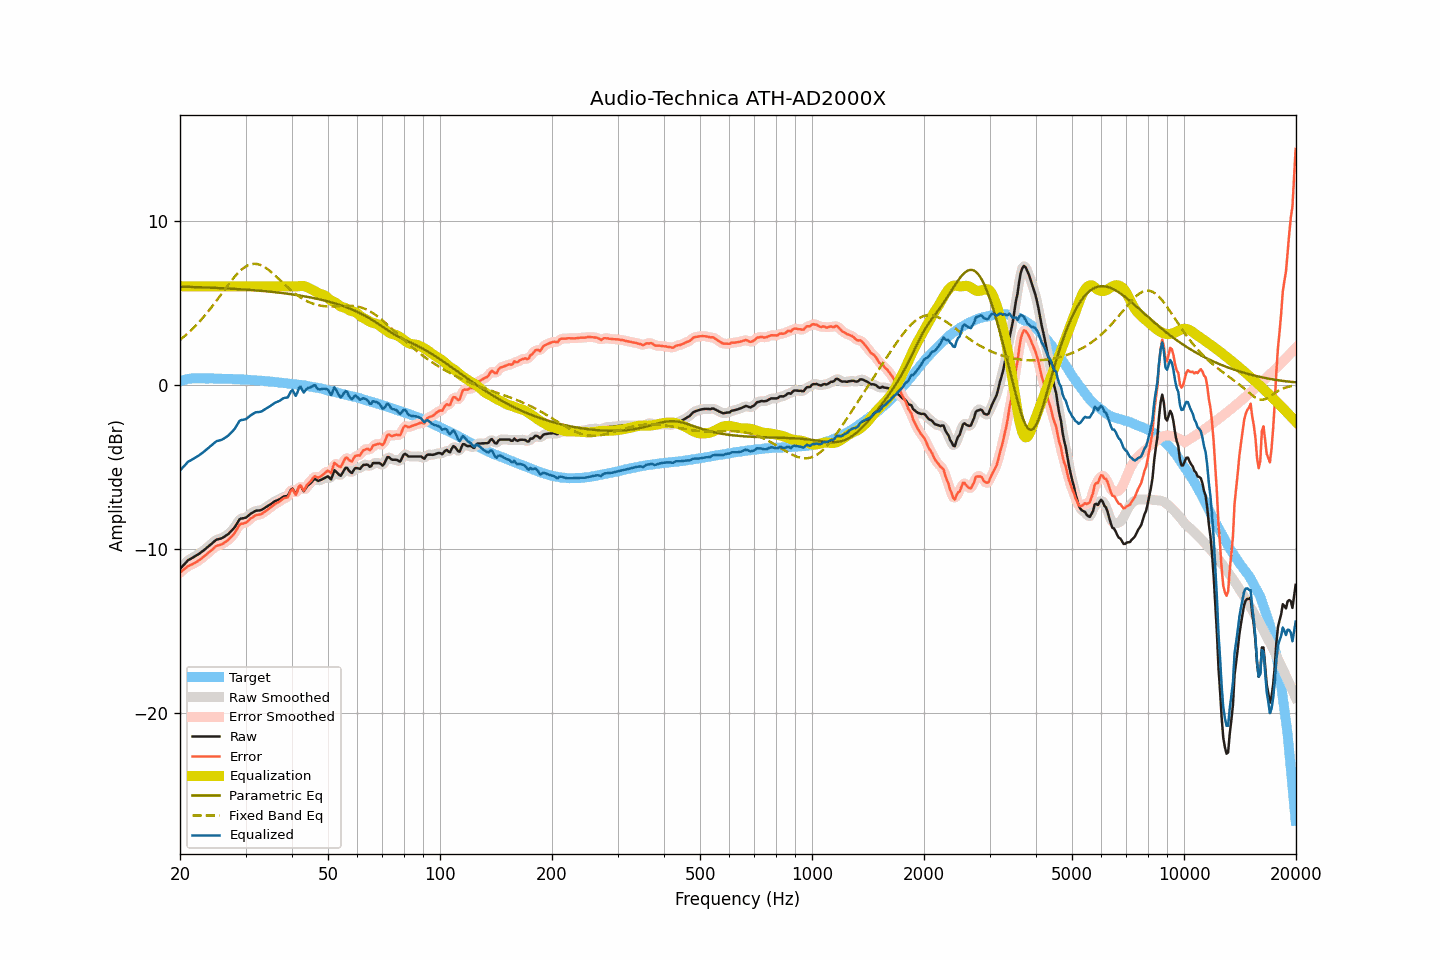

The table this chart was drawn from, first rows:
frequency, raw, smoothed, error, error_smoothed, equalization, parametric_eq, fixed_band_eq, equalized_raw, equalized_smoothed, target
20.00, -11.23, -11.23, -11.45, -11.46, 6.00, 5.98, 2.74, -5.23, -5.23, 0.22
20.20, -11.12, -11.11, -11.37, -11.37, 6.00, 5.98, 2.82, -5.12, -5.11, 0.25
20.40, -11.01, -11.00, -11.29, -11.28, 6.00, 5.97, 2.89, -5.01, -5.00, 0.28
20.61, -10.91, -10.90, -11.21, -11.21, 6.00, 5.97, 2.98, -4.91, -4.90, 0.30
20.81, -10.80, -10.79, -11.13, -11.13, 6.00, 5.97, 3.06, -4.80, -4.79, 0.33
21.02, -10.69, -10.71, -11.05, -11.06, 6.00, 5.97, 3.15, -4.69, -4.71, 0.36
21.23, -10.64, -10.63, -11.01, -11.01, 6.00, 5.96, 3.24, -4.64, -4.63, 0.37
21.44, -10.59, -10.58, -10.97, -10.96, 6.00, 5.96, 3.33, -4.59, -4.58, 0.38
21.66, -10.53, -10.53, -10.92, -10.92, 6.00, 5.96, 3.43, -4.53, -4.53, 0.39
21.87, -10.48, -10.47, -10.87, -10.87, 6.00, 5.95, 3.53, -4.48, -4.47, 0.39
22.09, -10.42, -10.41, -10.81, -10.81, 6.00, 5.95, 3.63, -4.42, -4.41, 0.40
22.31, -10.35, -10.35, -10.74, -10.75, 6.00, 5.95, 3.73, -4.35, -4.35, 0.40
22.54, -10.29, -10.29, -10.68, -10.68, 6.00, 5.94, 3.83, -4.29, -4.29, 0.40
22.76, -10.22, -10.22, -10.61, -10.61, 6.00, 5.94, 3.94, -4.22, -4.22, 0.40
22.99, -10.15, -10.15, -10.53, -10.53, 6.00, 5.94, 4.05, -4.15, -4.15, 0.38
23.22, -10.07, -10.07, -10.45, -10.45, 6.00, 5.93, 4.17, -4.07, -4.07, 0.38
23.45, -9.99, -9.99, -10.37, -10.37, 6.00, 5.93, 4.28, -3.99, -3.99, 0.38
23.69, -9.91, -9.91, -10.29, -10.29, 6.00, 5.92, 4.41, -3.91, -3.91, 0.38
23.92, -9.83, -9.82, -10.21, -10.21, 6.00, 5.92, 4.53, -3.83, -3.82, 0.38
24.16, -9.74, -9.74, -10.13, -10.13, 6.00, 5.92, 4.65, -3.74, -3.74, 0.39
24.40, -9.66, -9.65, -10.05, -10.04, 6.00, 5.91, 4.78, -3.66, -3.65, 0.39
24.65, -9.57, -9.56, -9.95, -9.95, 6.00, 5.91, 4.90, -3.57, -3.56, 0.38
24.89, -9.49, -9.49, -9.87, -9.87, 6.00, 5.90, 5.03, -3.49, -3.49, 0.38
25.14, -9.43, -9.44, -9.80, -9.81, 6.00, 5.90, 5.16, -3.43, -3.44, 0.38
25.39, -9.41, -9.40, -9.78, -9.78, 6.00, 5.89, 5.30, -3.41, -3.40, 0.38
25.65, -9.38, -9.38, -9.75, -9.75, 6.00, 5.89, 5.43, -3.38, -3.38, 0.38
25.91, -9.35, -9.34, -9.71, -9.71, 6.00, 5.88, 5.56, -3.35, -3.34, 0.36
26.16, -9.30, -9.29, -9.66, -9.66, 6.00, 5.88, 5.70, -3.30, -3.29, 0.36
26.43, -9.23, -9.24, -9.59, -9.60, 6.00, 5.87, 5.83, -3.23, -3.24, 0.36
26.69, -9.17, -9.17, -9.53, -9.53, 6.00, 5.87, 5.96, -3.17, -3.17, 0.36
26.96, -9.10, -9.09, -9.46, -9.45, 6.00, 5.86, 6.09, -3.10, -3.09, 0.36
27.23, -9.00, -9.00, -9.36, -9.36, 6.00, 5.86, 6.22, -3.00, -3.00, 0.36
27.50, -8.90, -8.91, -9.26, -9.26, 6.00, 5.85, 6.35, -2.90, -2.91, 0.36
27.77, -8.80, -8.80, -9.14, -9.14, 6.00, 5.85, 6.47, -2.80, -2.80, 0.35
28.05, -8.69, -8.67, -9.03, -9.01, 6.00, 5.84, 6.58, -2.69, -2.67, 0.34
28.33, -8.53, -8.52, -8.86, -8.86, 6.00, 5.84, 6.69, -2.53, -2.52, 0.33
28.62, -8.37, -8.36, -8.70, -8.69, 6.00, 5.83, 6.80, -2.37, -2.36, 0.33
28.90, -8.21, -8.24, -8.54, -8.56, 6.00, 5.82, 6.90, -2.21, -2.24, 0.33
29.19, -8.15, -8.16, -8.47, -8.48, 6.00, 5.82, 6.99, -2.15, -2.16, 0.32
29.48, -8.14, -8.13, -8.46, -8.45, 6.00, 5.81, 7.07, -2.14, -2.13, 0.33
29.78, -8.12, -8.11, -8.43, -8.43, 6.00, 5.80, 7.15, -2.12, -2.11, 0.31
30.08, -8.09, -8.08, -8.40, -8.39, 6.00, 5.80, 7.21, -2.09, -2.08, 0.31
30.38, -8.02, -8.02, -8.32, -8.32, 6.00, 5.79, 7.27, -2.02, -2.02, 0.30
30.68, -7.94, -7.94, -8.24, -8.24, 6.00, 5.78, 7.30, -1.94, -1.94, 0.30
30.99, -7.86, -7.86, -8.15, -8.15, 6.00, 5.78, 7.34, -1.86, -1.86, 0.29
31.30, -7.80, -7.79, -8.08, -8.08, 6.00, 5.77, 7.36, -1.80, -1.79, 0.28
31.61, -7.74, -7.73, -8.02, -8.01, 6.00, 5.76, 7.37, -1.74, -1.73, 0.28
31.93, -7.68, -7.69, -7.95, -7.96, 6.00, 5.75, 7.37, -1.68, -1.69, 0.27
32.24, -7.67, -7.67, -7.92, -7.93, 6.00, 5.74, 7.36, -1.67, -1.67, 0.26
32.57, -7.66, -7.66, -7.91, -7.91, 6.00, 5.74, 7.33, -1.66, -1.66, 0.25
32.89, -7.65, -7.64, -7.90, -7.89, 6.00, 5.73, 7.30, -1.65, -1.64, 0.25
33.22, -7.61, -7.60, -7.85, -7.85, 6.00, 5.72, 7.25, -1.61, -1.60, 0.24
33.55, -7.55, -7.55, -7.78, -7.79, 6.00, 5.71, 7.21, -1.55, -1.55, 0.24
33.89, -7.49, -7.49, -7.71, -7.72, 6.00, 5.70, 7.15, -1.49, -1.49, 0.22
34.23, -7.43, -7.43, -7.65, -7.64, 6.00, 5.69, 7.08, -1.43, -1.43, 0.22
34.57, -7.37, -7.37, -7.58, -7.57, 6.00, 5.68, 7.01, -1.37, -1.37, 0.21
34.92, -7.30, -7.30, -7.49, -7.50, 6.00, 5.67, 6.93, -1.30, -1.30, 0.19
35.27, -7.24, -7.23, -7.43, -7.42, 6.00, 5.66, 6.85, -1.24, -1.23, 0.19
35.62, -7.17, -7.17, -7.35, -7.34, 6.00, 5.65, 6.76, -1.17, -1.17, 0.18
35.97, -7.10, -7.11, -7.26, -7.28, 6.00, 5.64, 6.67, -1.10, -1.11, 0.16
... 635 more rows
